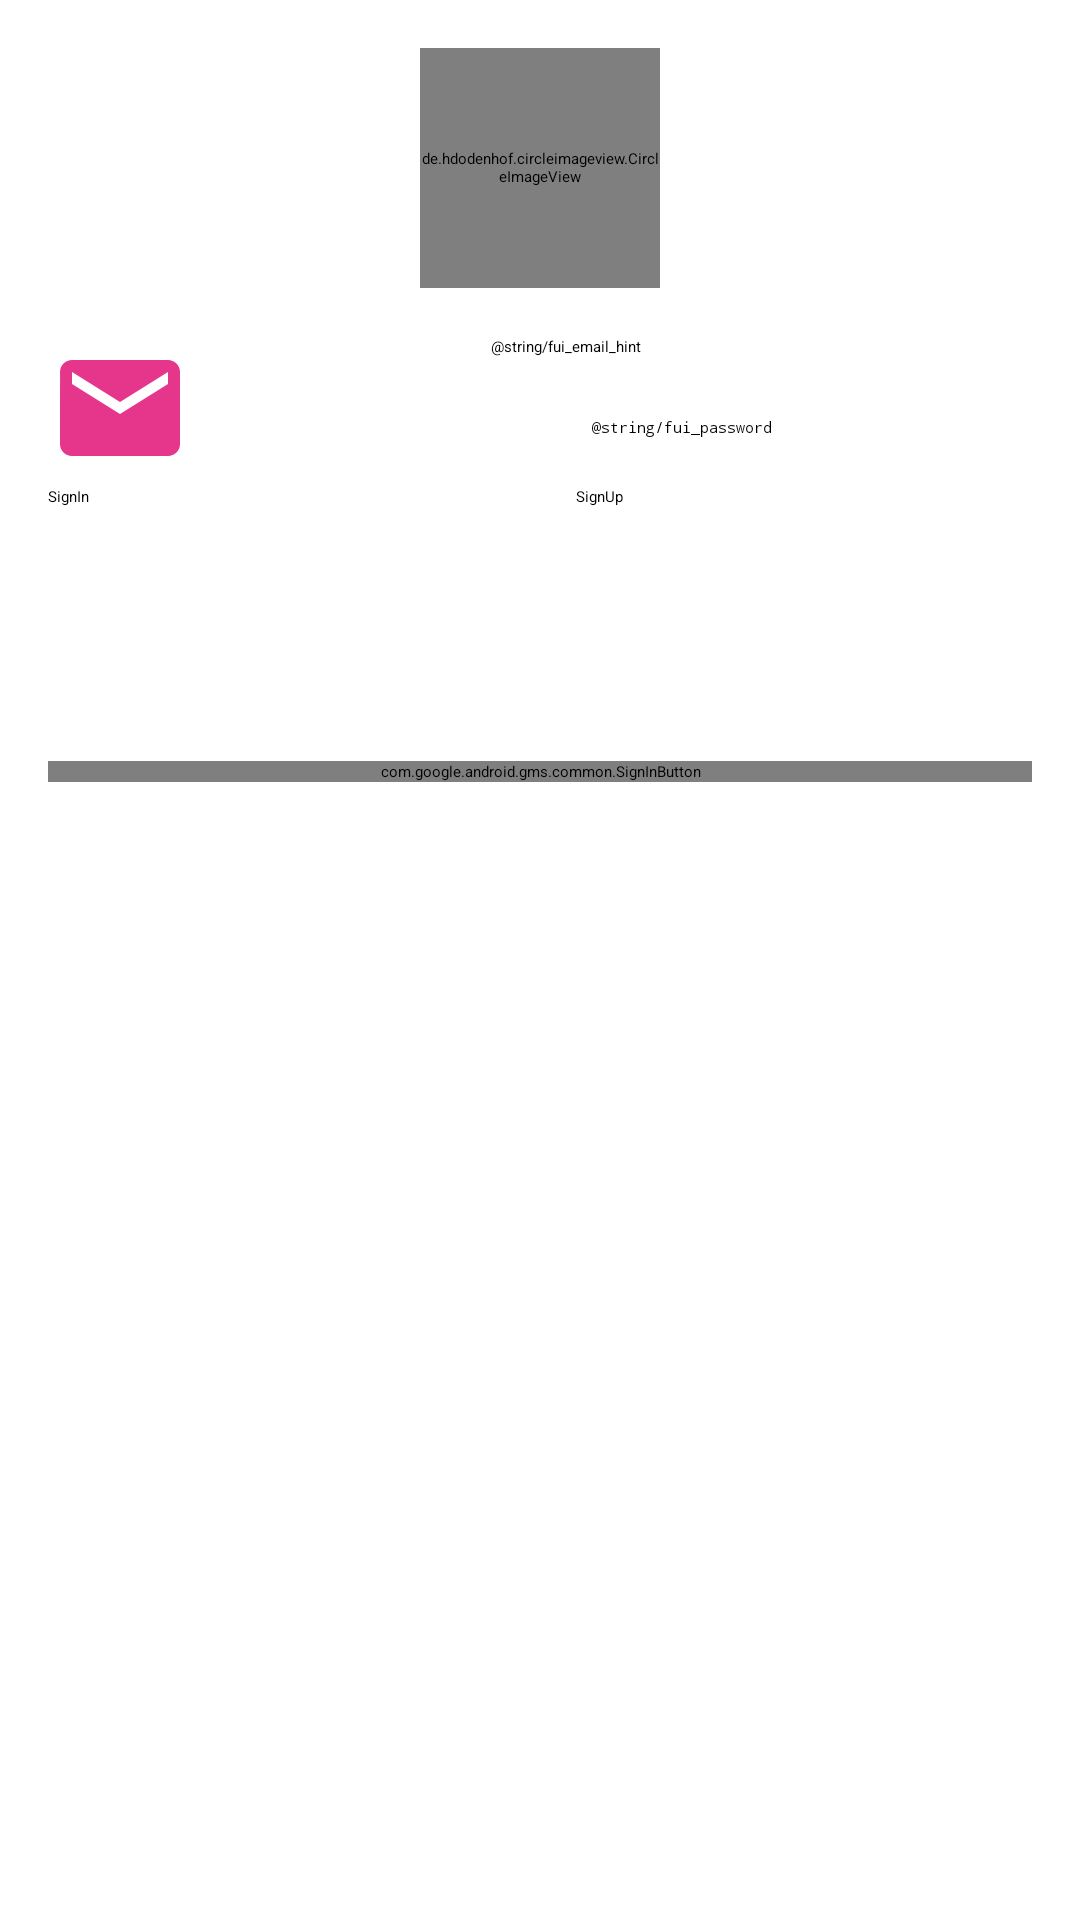

The Android layout XML behind this screen, and the referenced resources:
<!-- AndroidManifest.xml: application theme AppTheme -->
<!-- res/layout/activity_eke_main_extra.xml -->
<?xml version="1.0" encoding="utf-8"?>
<layout xmlns:tools="http://schemas.android.com/tools"
        xmlns:android="http://schemas.android.com/apk/res/android"
        xmlns:app="http://schemas.android.com/apk/res-auto">

<android.support.constraint.ConstraintLayout
    android:layout_width="match_parent"
    android:layout_height="match_parent">

    <ImageView
        android:id="@+id/email_icon"
        android:layout_width="48dp"
        android:layout_height="48dp"
        android:layout_marginLeft="16dp"
        android:layout_marginStart="16dp"
        android:layout_marginTop="112dp"
        android:contentDescription="@string/insert_email"
        app:layout_constraintStart_toStartOf="parent"
        app:layout_constraintTop_toTopOf="parent"
        app:srcCompat="@drawable/ic_email_black_24dp"/>

    <EditText
        android:id="@+id/editTextEmail"
        android:layout_width="wrap_content"
        android:layout_height="wrap_content"
        android:layout_marginEnd="16dp"
        android:layout_marginLeft="8dp"
        android:layout_marginRight="16dp"
        android:layout_marginStart="8dp"
        android:layout_marginTop="16dp"
        android:ems="10"
        android:hint="@string/fui_email_hint"
        android:inputType="textEmailAddress"
        app:layout_constraintEnd_toEndOf="parent"
        app:layout_constraintHorizontal_bias="0.432"
        app:layout_constraintStart_toEndOf="@+id/email_icon"
        app:layout_constraintTop_toBottomOf="@+id/profile_image"/>

    <EditText
        android:id="@+id/editTextPassword"
        android:layout_width="wrap_content"
        android:layout_height="0dp"
        android:layout_marginEnd="16dp"
        android:layout_marginLeft="8dp"
        android:layout_marginRight="16dp"
        android:layout_marginStart="8dp"
        android:layout_marginTop="20dp"
        android:ems="10"
        android:hint="@string/fui_password_hint"
        android:inputType="textPassword"
        app:layout_constraintEnd_toEndOf="parent"
        app:layout_constraintHorizontal_bias="0.686"
        app:layout_constraintStart_toStartOf="parent"
        app:layout_constraintTop_toBottomOf="@+id/editTextEmail"/>

    <com.google.android.gms.common.SignInButton
        android:id="@+id/btn_google_login"
        android:layout_width="fill_parent"
        android:layout_height="wrap_content"
        android:layout_marginEnd="16dp"
        android:layout_marginLeft="16dp"
        android:layout_marginRight="16dp"
        android:layout_marginStart="16dp"
        android:layout_marginTop="16dp"
        android:background="@color/colorAccent"
        android:text="@string/fui_sign_in_with_google"
        android:textColor="@android:color/black"
        app:layout_constraintBottom_toBottomOf="parent"
        app:layout_constraintEnd_toEndOf="parent"
        app:layout_constraintHorizontal_bias="1.0"
        app:layout_constraintStart_toStartOf="parent"
        app:layout_constraintTop_toBottomOf="@+id/buttonSignIn"
        app:layout_constraintVertical_bias="0.153"/>

    <Button
        android:id="@+id/buttonSignIn"
        android:layout_width="0dp"
        android:layout_height="wrap_content"
        android:layout_marginEnd="8dp"
        android:layout_marginLeft="16dp"
        android:layout_marginRight="8dp"
        android:layout_marginStart="16dp"
        android:layout_marginTop="16dp"
        android:text="@string/button_signin"
        app:layout_constraintEnd_toStartOf="@+id/buttonSignUp"
        app:layout_constraintHorizontal_bias="0.0"
        app:layout_constraintStart_toStartOf="parent"
        app:layout_constraintTop_toBottomOf="@+id/editTextPassword"/>

    <Button
        android:id="@+id/buttonSignUp"
        android:layout_width="0dp"
        android:layout_height="wrap_content"
        android:layout_marginEnd="16dp"
        android:layout_marginLeft="16dp"
        android:layout_marginRight="16dp"
        android:layout_marginStart="16dp"
        android:layout_marginTop="16dp"
        android:text="@string/button_signup"
        app:layout_constraintEnd_toEndOf="parent"
        app:layout_constraintStart_toEndOf="@+id/buttonSignIn"
        app:layout_constraintTop_toBottomOf="@+id/editTextPassword"/>

    <de.hdodenhof.circleimageview.CircleImageView
        xmlns:app="http://schemas.android.com/apk/res-auto"
        android:id="@+id/profile_image"
        android:layout_width="80dp"
        android:layout_height="80dp"
        android:layout_marginEnd="16dp"
        android:layout_marginLeft="16dp"
        android:layout_marginRight="16dp"
        android:layout_marginStart="16dp"
        android:layout_marginTop="16dp"
        android:scaleType="centerCrop"
        app:civ_border_color="#FF000000"
        app:civ_border_width="4dp"
        app:layout_constraintEnd_toEndOf="parent"
        app:layout_constraintStart_toStartOf="parent"
        app:layout_constraintTop_toTopOf="parent"
        app:srcCompat="@drawable/ic_user_icon"/>

</android.support.constraint.ConstraintLayout>
</layout>
<!-- resources referenced by this layout -->
<resources>
  <!-- drawable ic_email_black_24dp (drawable) -->
  <vector android:autoMirrored="true" android:height="24dp"
      android:tint="#E5368B" android:viewportHeight="24.0"
      android:viewportWidth="24.0" android:width="24dp" xmlns:android="http://schemas.android.com/apk/res/android">
      <path android:fillColor="#FF000000" android:pathData="M20,4L4,4c-1.1,0 -1.99,0.9 -1.99,2L2,18c0,1.1 0.9,2 2,2h16c1.1,0 2,-0.9 2,-2L22,6c0,-1.1 -0.9,-2 -2,-2zM20,8l-8,5 -8,-5L4,6l8,5 8,-5v2z"/>
  </vector>
  <!-- drawable ic_user_icon: vector/xml drawable (drawable, 45380 chars, omitted) -->
  <string name="button_signin">SignIn</string>
  <string name="button_signup">SignUp</string>
  <string name="insert_email">Insert email</string>
  <style name="AppTheme" parent="FirebaseUI">
          
          <item name="colorPrimary">@color/colorPrimary</item>
          <item name="colorPrimaryDark">@color/colorPrimaryDark</item>
          <item name="colorAccent">@color/colorAccent</item>
      </style>
  <!-- not gathered from this repository: default colours our renderer supplied (Android Studio template values) -->
  <color name="colorPrimary">#FF6200EE</color>
  <color name="colorPrimaryDark">#FF3700B3</color>
  <color name="colorAccent">#FF03DAC5</color>
</resources>
